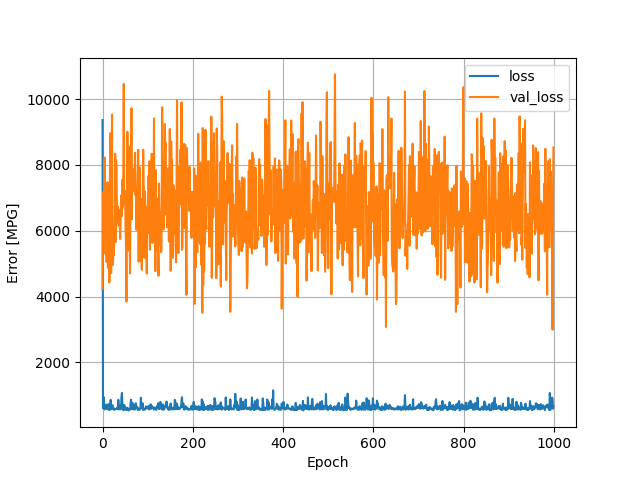

Data behind this chart, as committed beside it:
, loss, val_loss, epoch
0, 9362, 4237, 0
1, 612.4, 6334, 1
2, 953.5, 7185, 2
3, 843.4, 6435, 3
4, 586.8, 8108, 4
5, 572.2, 8225, 5
6, 705.4, 5307, 6
7, 645.2, 7284, 7
8, 715.2, 7171, 8
9, 677.5, 5047, 9
10, 575.9, 6082, 10
11, 625.7, 7471, 11
12, 637.3, 4873, 12
13, 731.3, 6384, 13
14, 617.2, 6578, 14
15, 548.5, 4429, 15
16, 576.8, 6923, 16
17, 592.6, 8964, 17
18, 864.1, 6568, 18
19, 593.9, 4715, 19
20, 578.2, 6805, 20
21, 667.9, 9535, 21
22, 700.8, 6062, 22
23, 612.2, 4961, 23
24, 602.6, 5509, 24
25, 559.6, 5250, 25
26, 582.2, 5839, 26
27, 595, 6281, 27
28, 577.1, 8338, 28
29, 577.6, 5659, 29
30, 579.9, 8138, 30
31, 586.6, 7882, 31
32, 622.5, 6583, 32
33, 593.5, 6251, 33
34, 612.3, 6729, 34
35, 863.6, 6532, 35
36, 569.3, 6152, 36
37, 585, 6549, 37
38, 692.2, 6635, 38
39, 608.1, 5748, 39
40, 576.9, 6283, 40
41, 592.4, 7073, 41
42, 966.6, 6568, 42
43, 1073, 6448, 43
44, 721.4, 7548, 44
45, 567.6, 6703, 45
46, 571.6, 7861, 46
47, 544.3, 10460, 47
48, 709, 7024, 48
49, 586.9, 6819, 49
50, 645.1, 7195, 50
51, 585.3, 6088, 51
52, 559.6, 5462, 52
53, 589.3, 3848, 53
54, 560.7, 6901, 54
55, 621.8, 9008, 55
56, 577.7, 7380, 56
57, 591.7, 7444, 57
58, 542.6, 5400, 58
59, 557.1, 8551, 59
... 940 more rows
